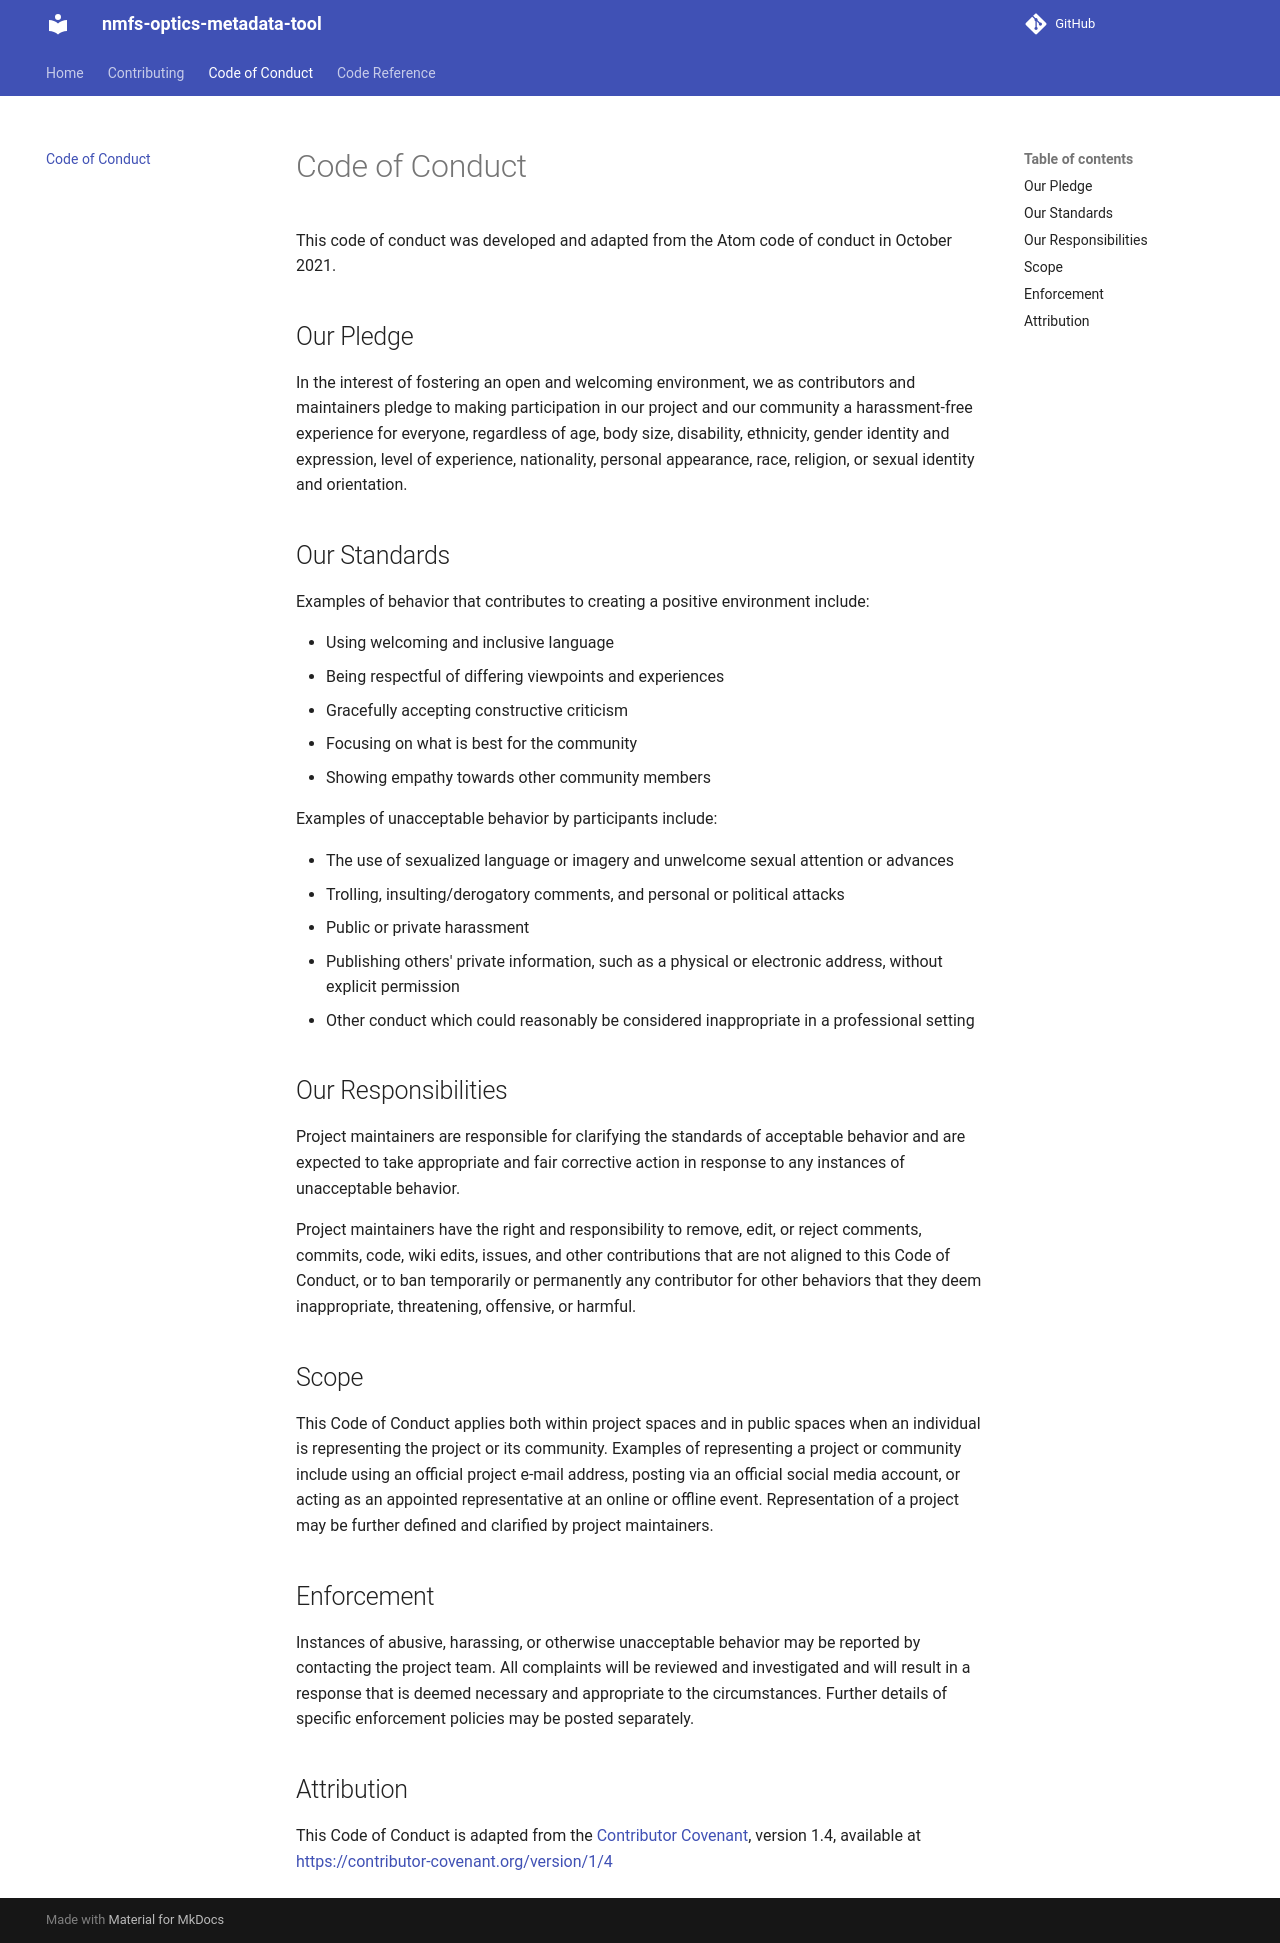

repository: csbrown-noaa/nmfs-optics-metadata-tool · page: CODE_OF_CONDUCT/index.html · generator: mkdocs

# Code of Conduct

This code of conduct was developed and adapted from the Atom code of conduct in October 2021. 

## Our Pledge

In the interest of fostering an open and welcoming environment, we as contributors and maintainers pledge to making participation in our project and our community a harassment-free experience for everyone, regardless of age, body size, disability, ethnicity, gender identity and expression, level of experience, nationality, personal appearance, race, religion, or sexual identity and orientation.

## Our Standards

Examples of behavior that contributes to creating a positive environment include:

* Using welcoming and inclusive language
* Being respectful of differing viewpoints and experiences
* Gracefully accepting constructive criticism
* Focusing on what is best for the community
* Showing empathy towards other community members

Examples of unacceptable behavior by participants include:

* The use of sexualized language or imagery and unwelcome sexual attention or advances
* Trolling, insulting/derogatory comments, and personal or political attacks
* Public or private harassment
* Publishing others' private information, such as a physical or electronic address, without explicit permission
* Other conduct which could reasonably be considered inappropriate in a professional setting

## Our Responsibilities

Project maintainers are responsible for clarifying the standards of acceptable behavior and are expected to take appropriate and fair corrective action in response to any instances of unacceptable behavior.

Project maintainers have the right and responsibility to remove, edit, or reject comments, commits, code, wiki edits, issues, and other contributions that are not aligned to this Code of Conduct, or to ban temporarily or permanently any contributor for other behaviors that they deem inappropriate, threatening, offensive, or harmful.

## Scope

This Code of Conduct applies both within project spaces and in public spaces when an individual is representing the project or its community. Examples of representing a project or community include using an official project e-mail address, posting via an official social media account, or acting as an appointed representative at an online or offline event. Representation of a project may be further defined and clarified by project maintainers.

## Enforcement

Instances of abusive, harassing, or otherwise unacceptable behavior may be reported by contacting the project team. All complaints will be reviewed and investigated and will result in a response that is deemed necessary and appropriate to the circumstances. Further details of specific enforcement policies may be posted separately.

## Attribution

This Code of Conduct is adapted from the [Contributor Covenant][homepage], version 1.4, available at [https://contributor-covenant.org/version/1/4][version]

[homepage]: https://contributor-covenant.org
[version]: https://contributor-covenant.org/version/1/4/
